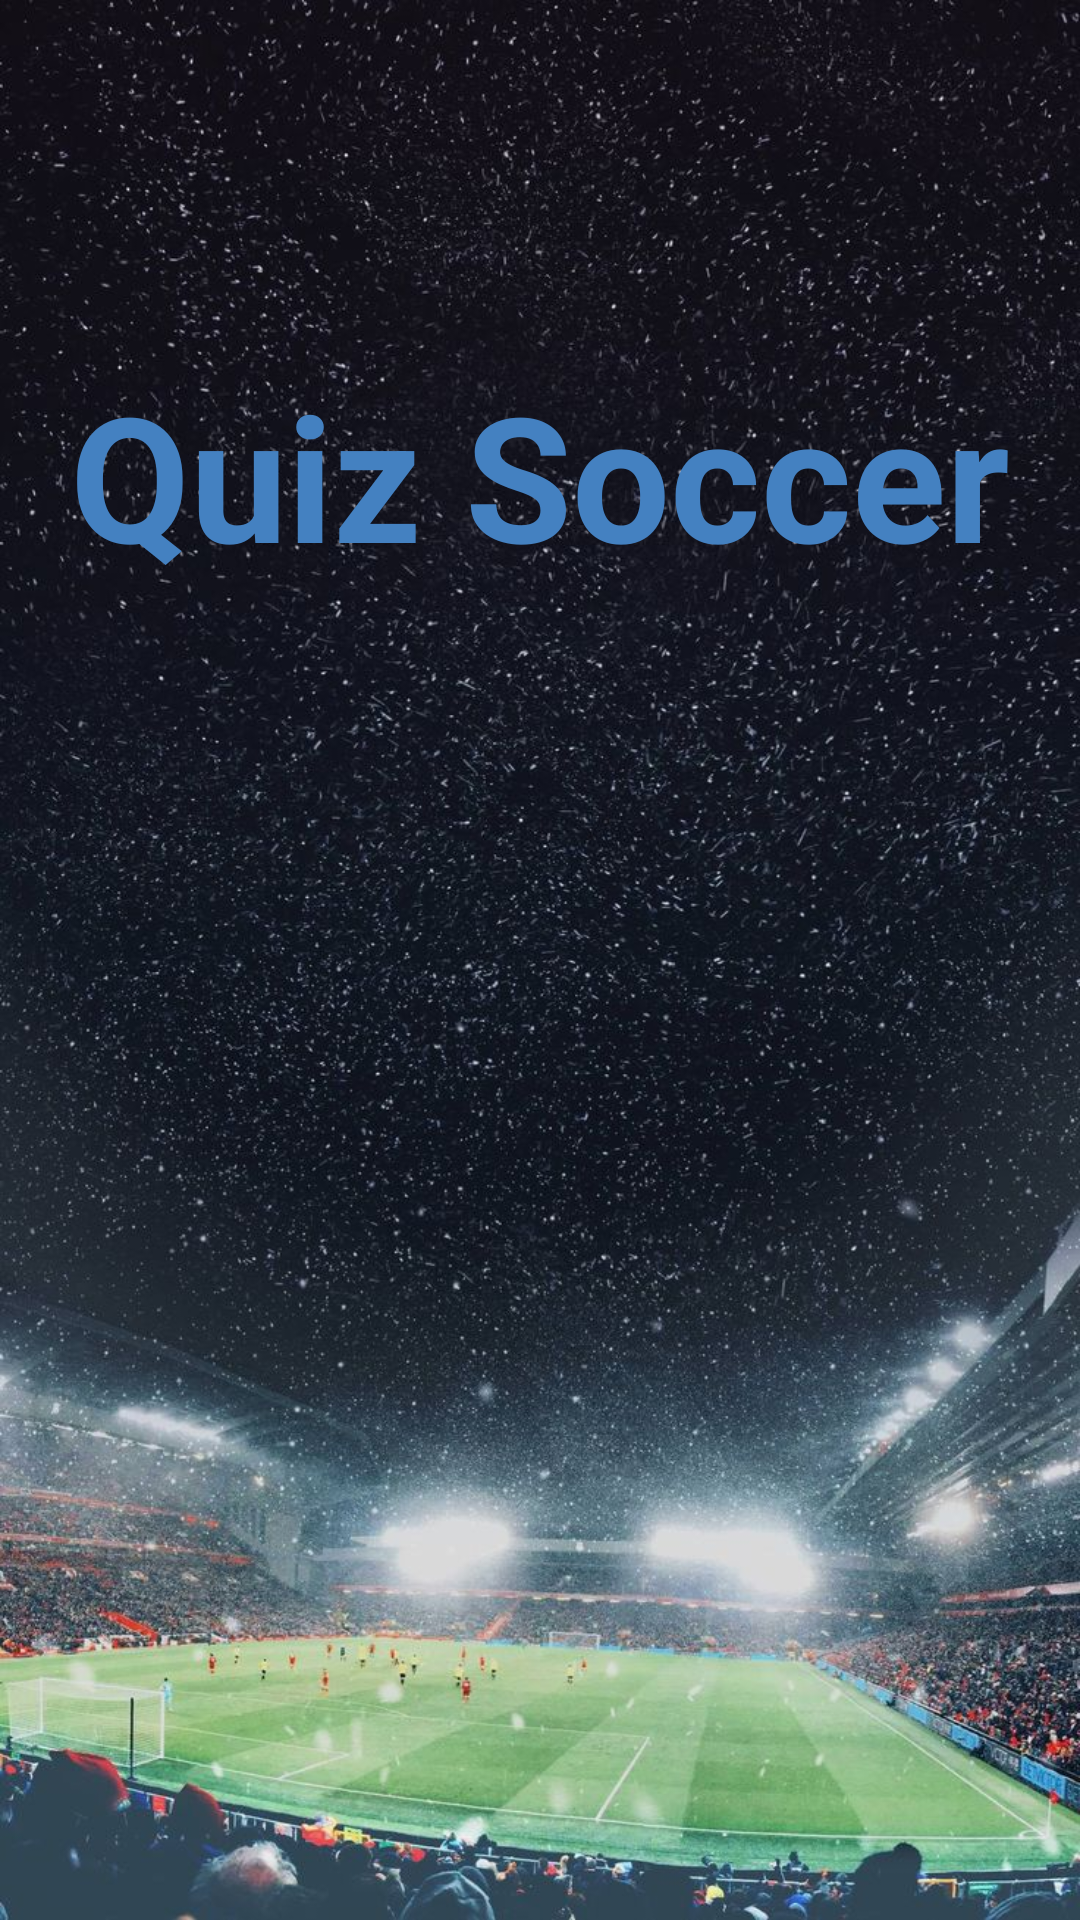

This screen was rendered from an Android layout file. Write that file and the resources it references.
<!-- AndroidManifest.xml: application theme Theme.Win14 -->
<!-- res/layout/activity_splash.xml -->
<?xml version="1.0" encoding="utf-8"?>
<androidx.constraintlayout.widget.ConstraintLayout
    xmlns:android="http://schemas.android.com/apk/res/android"
    xmlns:app="http://schemas.android.com/apk/res-auto"
    xmlns:tools="http://schemas.android.com/tools"
    android:layout_width="match_parent"
    android:background="@drawable/backgroundimage"
    android:layout_height="match_parent"
    tools:context=".SplashActivity">

    <ImageView
        android:id="@+id/imageView_icon"
        android:layout_width="150dp"
        android:layout_height="150dp"
        app:layout_constraintBottom_toBottomOf="parent"
        app:layout_constraintEnd_toEndOf="parent"
        app:layout_constraintStart_toStartOf="parent"
        app:layout_constraintTop_toTopOf="parent"
        app:srcCompat="@drawable/football" />

    <TextView
        android:id="@+id/textView_name_splash"
        android:layout_width="wrap_content"
        android:layout_height="wrap_content"
        android:textStyle="bold"
        android:layout_marginBottom="48dp"
        android:textColor="#4481C1"
        android:textSize="58sp"
        android:text="Quiz Soccer"
        app:layout_constraintBottom_toTopOf="@+id/imageView_icon"
        app:layout_constraintEnd_toEndOf="parent"
        app:layout_constraintHorizontal_bias="0.498"
        app:layout_constraintStart_toStartOf="parent" />
</androidx.constraintlayout.widget.ConstraintLayout>
<!-- resources referenced by this layout -->
<resources>
  <!-- drawable backgroundimage: jpg bitmap (drawable, 217006 bytes) -->
  <style name="Theme.Win14" parent="Theme.MaterialComponents.DayNight.NoActionBar">
          
          <item name="colorPrimary">@color/purple_500</item>
          <item name="colorPrimaryVariant">@color/purple_700</item>
          <item name="colorOnPrimary">@color/white</item>
          
          <item name="colorSecondary">@color/teal_200</item>
          <item name="colorSecondaryVariant">@color/teal_700</item>
          <item name="colorOnSecondary">@color/black</item>
          
          <item name="android:statusBarColor">?attr/colorPrimaryVariant</item>
          
          <item name="android:textColor">@color/white</item>
      </style>
  <color name="purple_500">#FF6200EE</color>
  <color name="purple_700">#FF3700B3</color>
  <color name="white">#FFFFFFFF</color>
  <color name="teal_200">#FF03DAC5</color>
  <color name="teal_700">#FF018786</color>
  <color name="black">#FF000000</color>
</resources>
